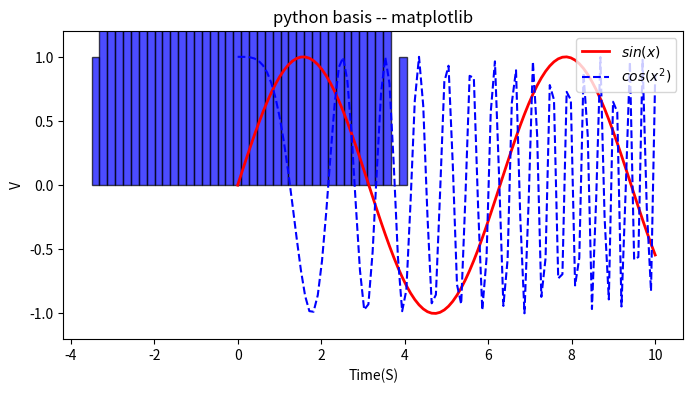

Source code (Python): (Note: this script raises an exception after producing the figure.)
import matplotlib.pyplot as plt
import numpy as np

x=np.linspace(0,10,100)
y=np.sin(x)
z=np.cos(x**2)
#调出画布，并指定画布的宽度和高度
plt.figure(figsize=(8,4))

plt.plot(x,y,label="$sin(x)$",color="red",linewidth=2)
plt.plot(x,z,"b--",label="$cos(x^2)$")
#设置x轴，y轴的显示范围
plt.xlabel("Time(S)")
plt.ylabel("V")
#设置标题
plt.title("python basis -- matplotlib")
#分别设置x，y轴的显示范围
plt.ylim(-1.2,1.2)
#显示图例
plt.legend(loc=1)
plt.show()

#画直方图
a=np.random.randn(10000)
#bins代表直方图的长条形数目，默认为10；edgecolor代表长条行边框的颜色；alpha代表透明度
plt.hist(a,bins=40,facecolor="blue",edgecolor="black",alpha=0.7)
plt.show()

#读取图像
img=plt.imread("imgs/111.jpg")
print(img.dtype)
print(img.shape)
plt.imshow(img)
plt.show()

